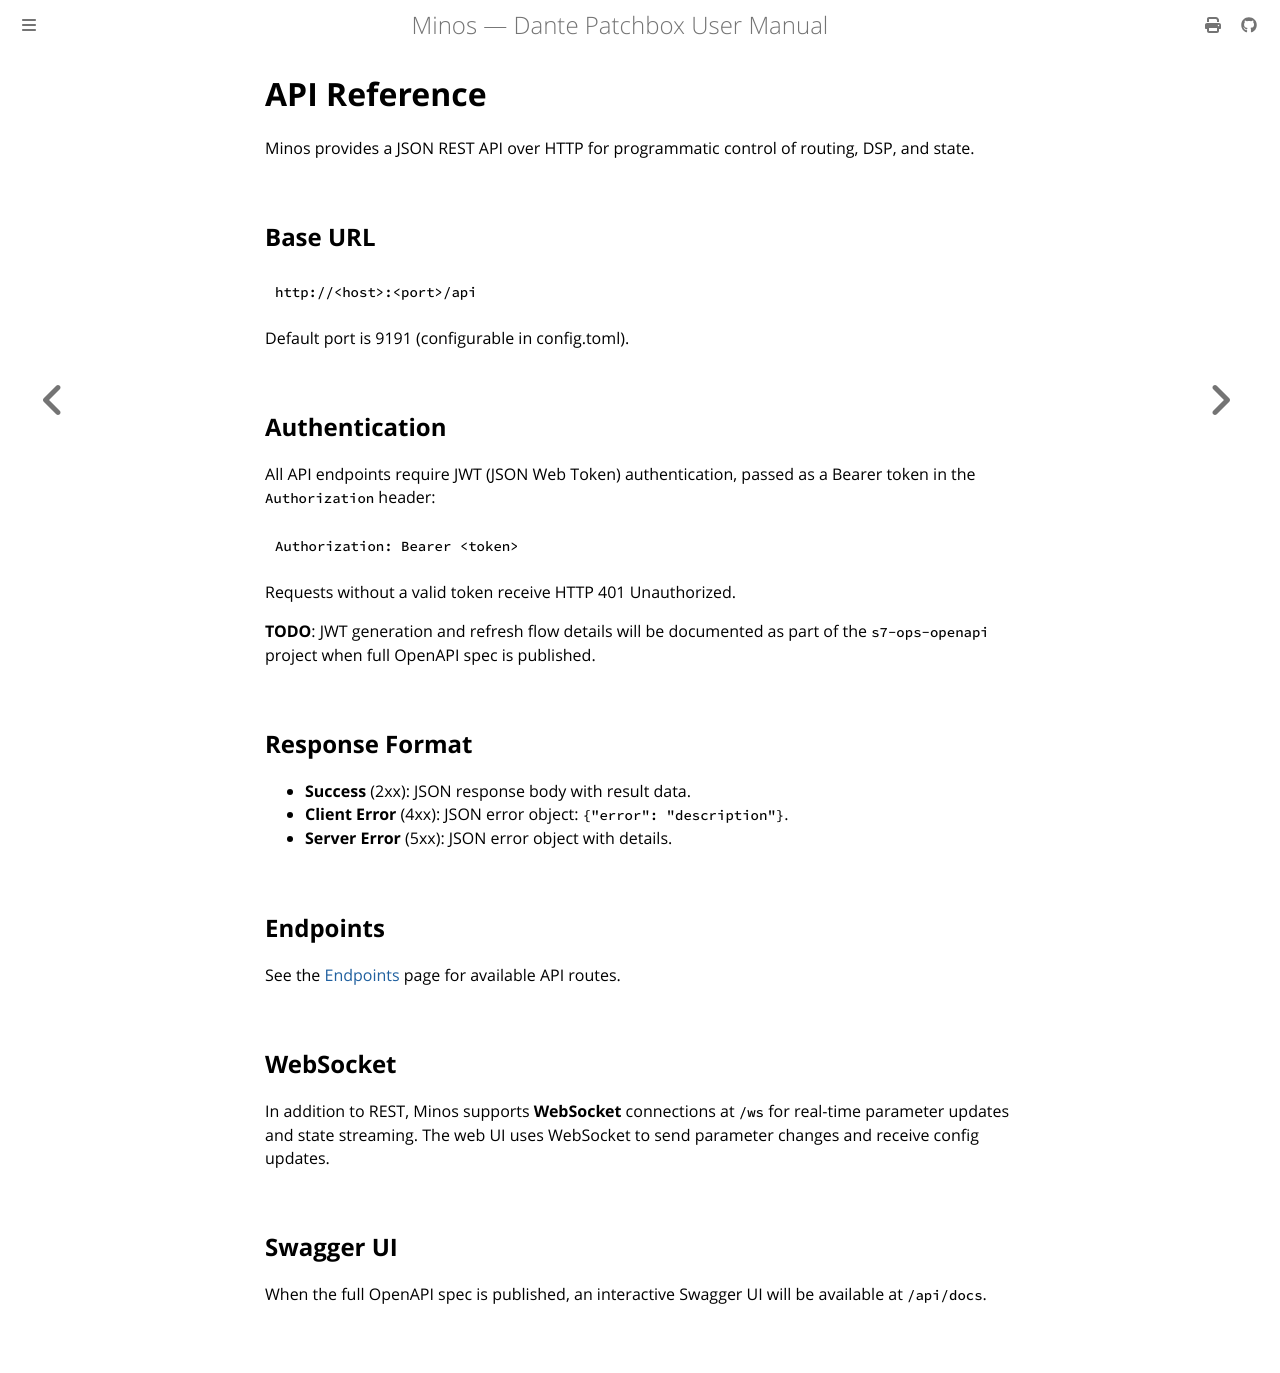

repository: legopc/Minos · page: api/index.html · generator: mdbook

# API Reference

Minos provides a JSON REST API over HTTP for programmatic control of routing, DSP, and state.

## Base URL

```
http://<host>:<port>/api
```

Default port is 9191 (configurable in config.toml).

## Authentication

All API endpoints require JWT (JSON Web Token) authentication, passed as a Bearer token in the `Authorization` header:

```
Authorization: Bearer <token>
```

Requests without a valid token receive HTTP 401 Unauthorized.

**TODO**: JWT generation and refresh flow details will be documented as part of the `s7-ops-openapi` project when full OpenAPI spec is published.

## Response Format

- **Success** (2xx): JSON response body with result data.
- **Client Error** (4xx): JSON error object: `{"error": "description"}`.
- **Server Error** (5xx): JSON error object with details.

## Endpoints

See the [Endpoints](./endpoints.md) page for available API routes.

## WebSocket

In addition to REST, Minos supports **WebSocket** connections at `/ws` for real-time parameter updates and state streaming. The web UI uses WebSocket to send parameter changes and receive config updates.

## Swagger UI

When the full OpenAPI spec is published, an interactive Swagger UI will be available at `/api/docs`.
